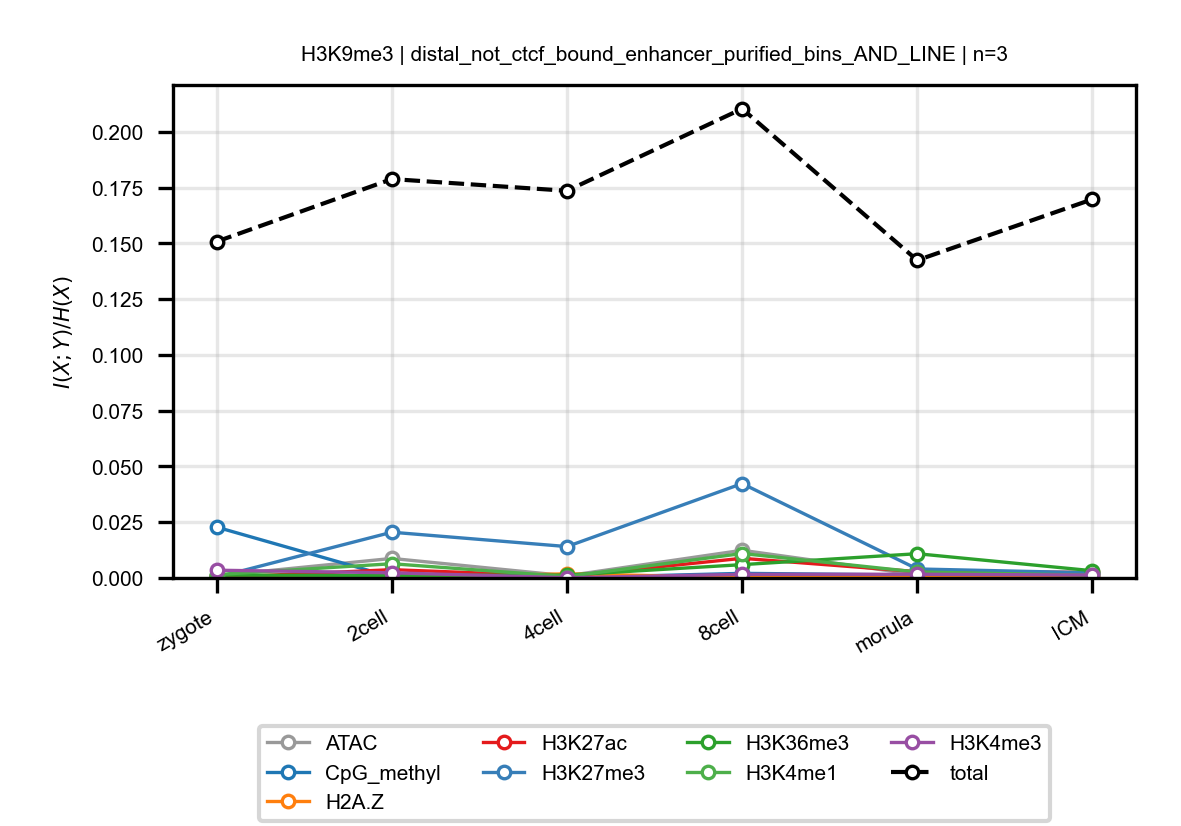

The table this chart was drawn from, first rows:
anchor, target, n_bins, stage, block, normalized_mi
H3K9me3, ATAC, 3, zygote, distal_not_ctcf_bound_enhancer_purified_…, 0.0009749
H3K9me3, ATAC, 3, 2cell, distal_not_ctcf_bound_enhancer_purified_…, 0.008759
H3K9me3, ATAC, 3, 4cell, distal_not_ctcf_bound_enhancer_purified_…, 0.0009733
H3K9me3, ATAC, 3, 8cell, distal_not_ctcf_bound_enhancer_purified_…, 0.01241
H3K9me3, ATAC, 3, morula, distal_not_ctcf_bound_enhancer_purified_…, 0.001467
H3K9me3, ATAC, 3, ICM, distal_not_ctcf_bound_enhancer_purified_…, 0.001703
H3K9me3, CpG_methyl, 3, zygote, distal_not_ctcf_bound_enhancer_purified_…, 0.02279
H3K9me3, CpG_methyl, 3, 2cell, distal_not_ctcf_bound_enhancer_purified_…, 0.0004197
H3K9me3, CpG_methyl, 3, 4cell, distal_not_ctcf_bound_enhancer_purified_…, 7.826334004575928e-05
H3K9me3, CpG_methyl, 3, 8cell, distal_not_ctcf_bound_enhancer_purified_…, 0.00207
H3K9me3, CpG_methyl, 3, morula, distal_not_ctcf_bound_enhancer_purified_…, 0.001325
H3K9me3, CpG_methyl, 3, ICM, distal_not_ctcf_bound_enhancer_purified_…, 9.319446228651167e-05
H3K9me3, H2A.Z, 3, zygote, distal_not_ctcf_bound_enhancer_purified_…, 0.000746
H3K9me3, H2A.Z, 3, 2cell, distal_not_ctcf_bound_enhancer_purified_…, 4.64802857847558e-05
H3K9me3, H2A.Z, 3, 4cell, distal_not_ctcf_bound_enhancer_purified_…, 0.001859
H3K9me3, H2A.Z, 3, 8cell, distal_not_ctcf_bound_enhancer_purified_…, 0.0002324
H3K9me3, H2A.Z, 3, morula, distal_not_ctcf_bound_enhancer_purified_…, 0.0006089
H3K9me3, H2A.Z, 3, ICM, distal_not_ctcf_bound_enhancer_purified_…, 0.000749
H3K9me3, H3K27ac, 3, zygote, distal_not_ctcf_bound_enhancer_purified_…, 0.0001809
H3K9me3, H3K27ac, 3, 2cell, distal_not_ctcf_bound_enhancer_purified_…, 0.003722
H3K9me3, H3K27ac, 3, 4cell, distal_not_ctcf_bound_enhancer_purified_…, 0.0007717
H3K9me3, H3K27ac, 3, 8cell, distal_not_ctcf_bound_enhancer_purified_…, 0.008812
H3K9me3, H3K27ac, 3, morula, distal_not_ctcf_bound_enhancer_purified_…, 0.002828
H3K9me3, H3K27ac, 3, ICM, distal_not_ctcf_bound_enhancer_purified_…, 0.002521
H3K9me3, H3K27me3, 3, zygote, distal_not_ctcf_bound_enhancer_purified_…, 0.000315
H3K9me3, H3K27me3, 3, 2cell, distal_not_ctcf_bound_enhancer_purified_…, 0.02051
H3K9me3, H3K27me3, 3, 4cell, distal_not_ctcf_bound_enhancer_purified_…, 0.01408
H3K9me3, H3K27me3, 3, 8cell, distal_not_ctcf_bound_enhancer_purified_…, 0.04232
H3K9me3, H3K27me3, 3, morula, distal_not_ctcf_bound_enhancer_purified_…, 0.004043
H3K9me3, H3K27me3, 3, ICM, distal_not_ctcf_bound_enhancer_purified_…, 0.002301
H3K9me3, H3K36me3, 3, zygote, distal_not_ctcf_bound_enhancer_purified_…, 0.001267
H3K9me3, H3K36me3, 3, 2cell, distal_not_ctcf_bound_enhancer_purified_…, 0.001157
H3K9me3, H3K36me3, 3, 4cell, distal_not_ctcf_bound_enhancer_purified_…, 0.001298
H3K9me3, H3K36me3, 3, 8cell, distal_not_ctcf_bound_enhancer_purified_…, 0.005974
H3K9me3, H3K36me3, 3, morula, distal_not_ctcf_bound_enhancer_purified_…, 0.01088
H3K9me3, H3K36me3, 3, ICM, distal_not_ctcf_bound_enhancer_purified_…, 0.003248
H3K9me3, H3K4me1, 3, zygote, distal_not_ctcf_bound_enhancer_purified_…, 0.001505
H3K9me3, H3K4me1, 3, 2cell, distal_not_ctcf_bound_enhancer_purified_…, 0.006384
H3K9me3, H3K4me1, 3, 4cell, distal_not_ctcf_bound_enhancer_purified_…, 0.0006347
H3K9me3, H3K4me1, 3, 8cell, distal_not_ctcf_bound_enhancer_purified_…, 0.01096
H3K9me3, H3K4me1, 3, morula, distal_not_ctcf_bound_enhancer_purified_…, 0.002679
H3K9me3, H3K4me1, 3, ICM, distal_not_ctcf_bound_enhancer_purified_…, 0.001242
H3K9me3, H3K4me3, 3, zygote, distal_not_ctcf_bound_enhancer_purified_…, 0.00348
H3K9me3, H3K4me3, 3, 2cell, distal_not_ctcf_bound_enhancer_purified_…, 0.002321
H3K9me3, H3K4me3, 3, 4cell, distal_not_ctcf_bound_enhancer_purified_…, 9.8866641218292e-05
H3K9me3, H3K4me3, 3, 8cell, distal_not_ctcf_bound_enhancer_purified_…, 0.001624
H3K9me3, H3K4me3, 3, morula, distal_not_ctcf_bound_enhancer_purified_…, 0.001666
H3K9me3, H3K4me3, 3, ICM, distal_not_ctcf_bound_enhancer_purified_…, 0.001303
H3K9me3, total, 3, zygote, distal_not_ctcf_bound_enhancer_purified_…, 0.1508
H3K9me3, total, 3, 2cell, distal_not_ctcf_bound_enhancer_purified_…, 0.1788
H3K9me3, total, 3, 4cell, distal_not_ctcf_bound_enhancer_purified_…, 0.1736
H3K9me3, total, 3, 8cell, distal_not_ctcf_bound_enhancer_purified_…, 0.2104
H3K9me3, total, 3, morula, distal_not_ctcf_bound_enhancer_purified_…, 0.1424
H3K9me3, total, 3, ICM, distal_not_ctcf_bound_enhancer_purified_…, 0.1698
